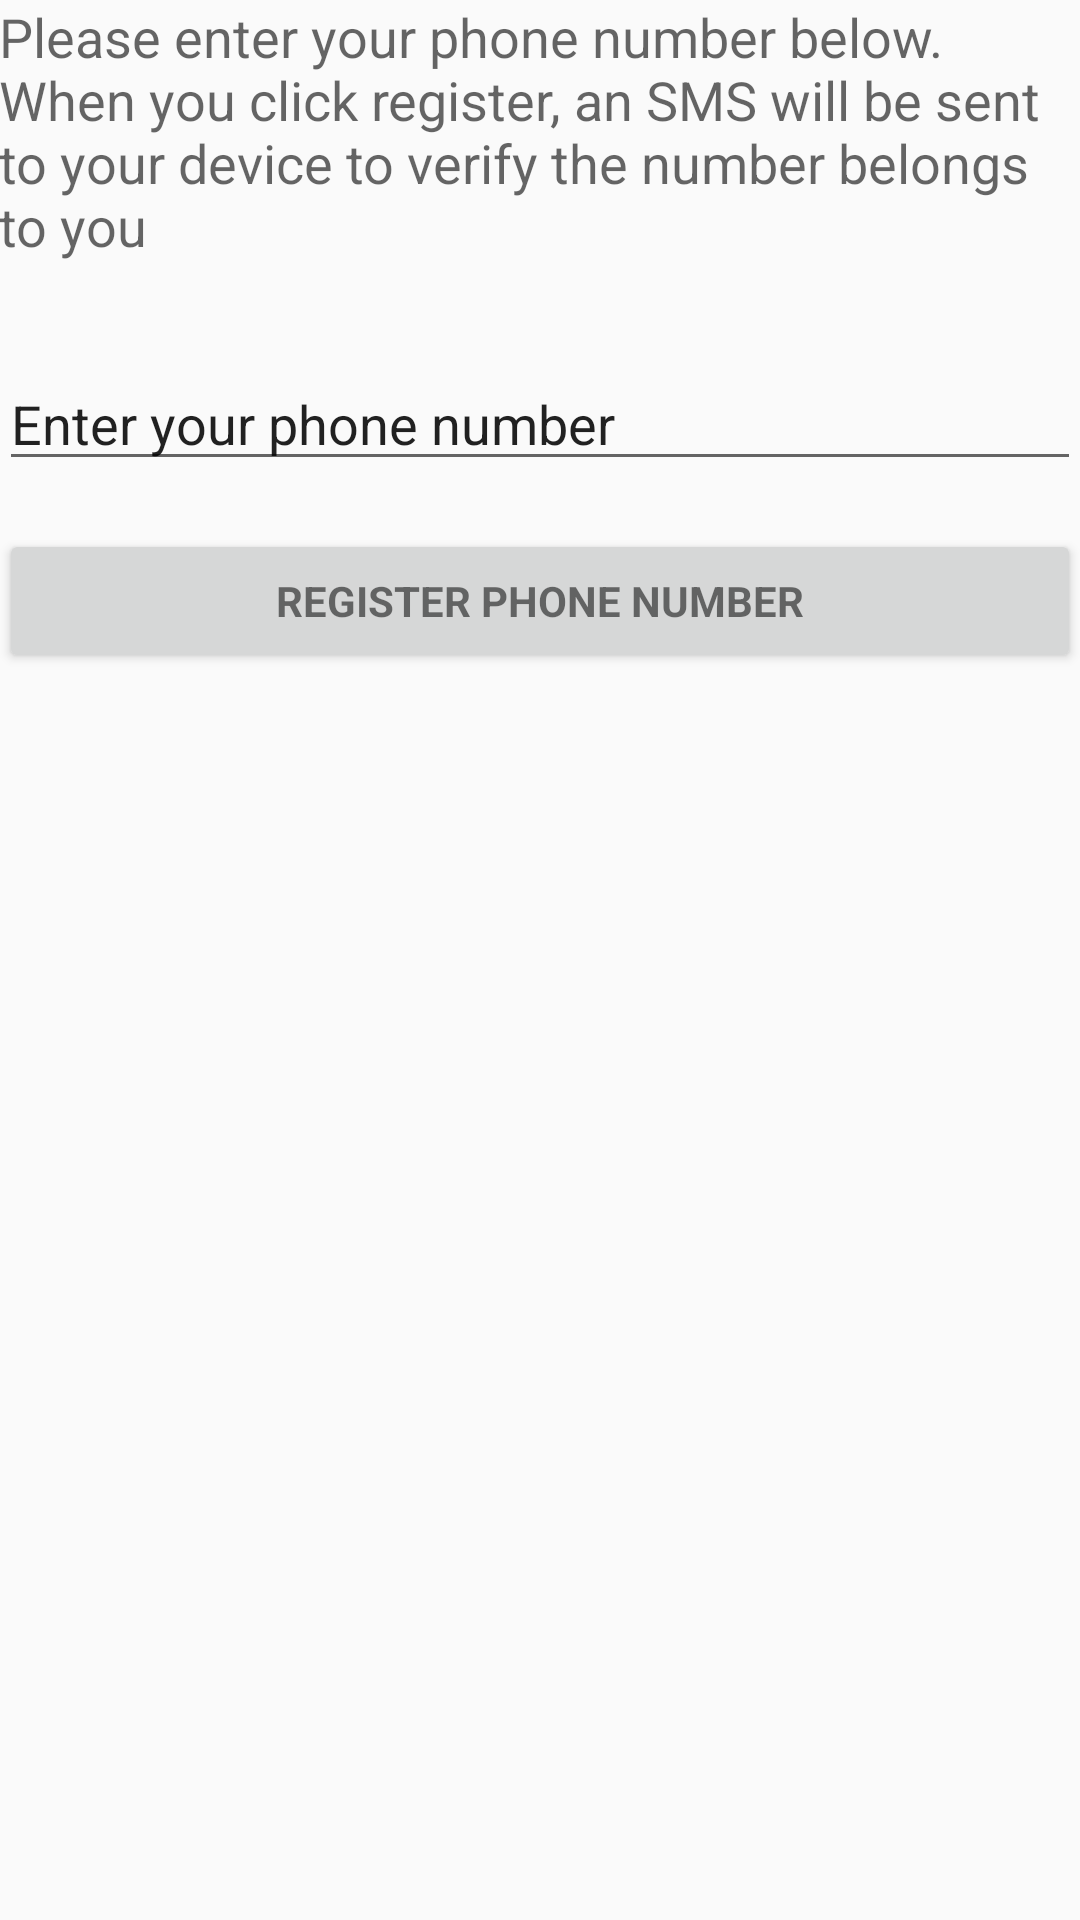

Produce the Android XML layout that renders to this screen, including the resource entries it uses.
<!-- AndroidManifest.xml: application theme VibesTheme -->
<!-- res/layout/activity_register.xml -->
<LinearLayout xmlns:android="http://schemas.android.com/apk/res/android"
    xmlns:tools="http://schemas.android.com/tools"
    android:layout_width="match_parent"
    android:layout_height="match_parent"
    android:gravity="center_horizontal"
    android:orientation="vertical"
    android:paddingBottom="@dimen/activity_vertical_margin"
    android:paddingLeft="@dimen/activity_horizontal_margin"
    android:paddingRight="@dimen/activity_horizontal_margin"
    android:paddingTop="@dimen/activity_vertical_margin"
    tools:context=".Register">

    <TextView
        android:id="@+id/register_text"
        android:layout_width="wrap_content"
        android:layout_height="119dp"
        android:text="@string/register_explanation"
        android:textAppearance="?android:attr/textAppearanceMedium" />

    <ScrollView
        android:id="@+id/register_form"
        android:layout_width="match_parent"
        android:layout_height="match_parent">

        <LinearLayout
            android:id="@+id/phone_register_form"
            android:layout_width="match_parent"
            android:layout_height="wrap_content"
            android:orientation="vertical">

            <EditText
                android:id="@+id/phoneNumber"
                android:layout_width="match_parent"
                android:layout_height="wrap_content"
                android:hint="@string/prompt_password"
                android:imeActionId="@+id/register"
                android:imeOptions="actionUnspecified"
                android:inputType="phone"
                android:maxLines="1"
                android:singleLine="true"
                android:text="@string/register_text_placeholder" />

            <Button
                android:id="@+id/register_phone_number_button"
                style="?android:textAppearanceSmall"
                android:layout_width="match_parent"
                android:layout_height="wrap_content"
                android:layout_marginTop="16dp"
                android:text="@string/action_register_phone_number"
                android:textStyle="bold" />

        </LinearLayout>
    </ScrollView>

</LinearLayout>
<!-- resources referenced by this layout -->
<resources>
  <string name="action_register_phone_number">Register Phone Number</string>
  <string name="prompt_password">Password (optional)</string>
  <string name="register_explanation">
          Please enter your phone number below. When you click register, an SMS will be sent
          to your device to verify the number belongs to you
      </string>
  <string name="register_text_placeholder">Enter your phone number</string>
  <style name="VibesTheme" parent="Theme.AppCompat.Light.DarkActionBar">
      </style>
</resources>
